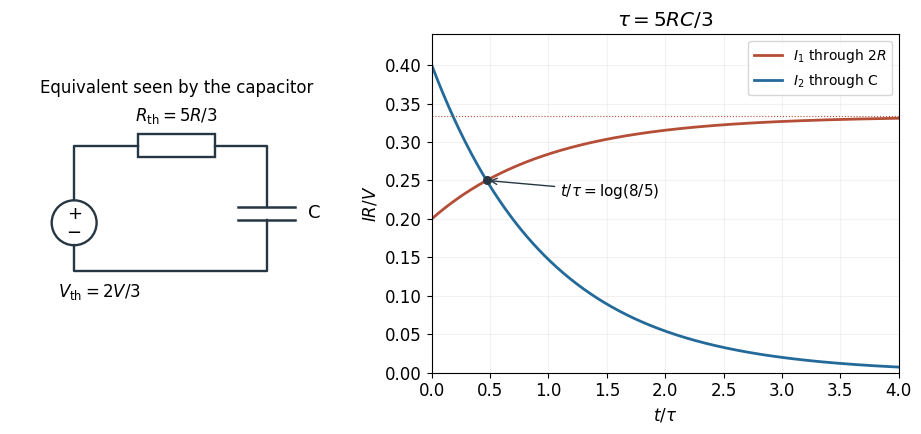

The script that saved this image: (Note: this script raises an exception after producing the figure.)
from pathlib import Path
import numpy as np
import matplotlib
matplotlib.use("Agg")
import matplotlib.pyplot as plt
from matplotlib.patches import Rectangle, Circle, Arc
plt.rcParams.update({"font.size":12,"font.family":"DejaVu Sans","figure.facecolor":"white","axes.facecolor":"white","savefig.facecolor":"white"})

fig,(ax,bx)=plt.subplots(1,2,figsize=(9.3,4.5),gridspec_kw={"width_ratios":[1,1.4]});ax.set(xlim=(0,5.2),ylim=(-.1,3.1));ax.axis("off")
ax.plot([1,1,2],[1.55,2.4,2.4],color="#263743",lw=1.7);ax.plot([3.2,4,4],[2.4,2.4,1.45],color="#263743",lw=1.7);ax.add_patch(Rectangle((2,2.22),1.2,.36,fill=False,edgecolor="#263743",lw=1.7));ax.text(2.6,2.79,r"$R_{\rm th}=5R/3$",ha="center",fontsize=12)
ax.plot([4,4,1,1],[1.25,.45,.45,.85],color="#263743",lw=1.7);ax.plot([3.55,4.45],[1.45,1.45],color="#263743",lw=1.8);ax.plot([3.55,4.45],[1.25,1.25],color="#263743",lw=1.8);ax.text(4.65,1.35,"C",va="center",fontsize=13)
ax.add_patch(Circle((1,1.2),.35,facecolor="white",edgecolor="#263743",lw=1.7));ax.text(1,1.34,"+",ha="center",va="center",fontsize=13);ax.text(1,1.04,"−",ha="center",va="center",fontsize=13);ax.text(.75,.05,r"$V_{\rm th}=2V/3$",fontsize=12)
ax.set_aspect("equal",adjustable="box");ax.set_title("Equivalent seen by the capacitor",fontsize=12)
u=np.linspace(0,4,500);i2=.4*np.exp(-u);i1=1/3-i2/3;cross=np.log(8/5)
bx.plot(u,i1,color="#b44e37",lw=2,label=r"$I_1$ through $2R$");bx.plot(u,i2,color="#236a9b",lw=2,label=r"$I_2$ through C");bx.axhline(1/3,color="#b44e37",lw=.8,ls=":");bx.scatter([cross],[.25],color="#263743",s=30,zorder=4);bx.annotate(r"$t/\tau=\log(8/5)$",(cross,.25),xytext=(1.1,.23),arrowprops=dict(arrowstyle="->",color="#263743"),fontsize=11)
bx.set(xlim=(0,4),ylim=(0,.44),xlabel=r"$t/\tau$",ylabel=r"$IR/V$",title=r"$\tau=5RC/3$");bx.grid(alpha=.16);bx.legend(fontsize=10,loc="upper right");fig.tight_layout()

fig.savefig(Path.cwd()/Path(__file__).with_suffix(".png").name,dpi=140,facecolor="white",transparent=False)
plt.close(fig)
